Labelled photos from "RBC_database", an image-classification folder in MontpellierRessourcesImagerie/mri-workshop-machine-learning. The possible labels are: bad red blood cell, good red blood cell.

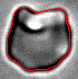
Label: bad red blood cell

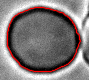
Label: bad red blood cell

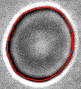
Label: good red blood cell

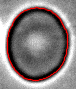
Label: good red blood cell

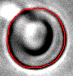
Label: bad red blood cell

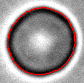
Label: good red blood cell
